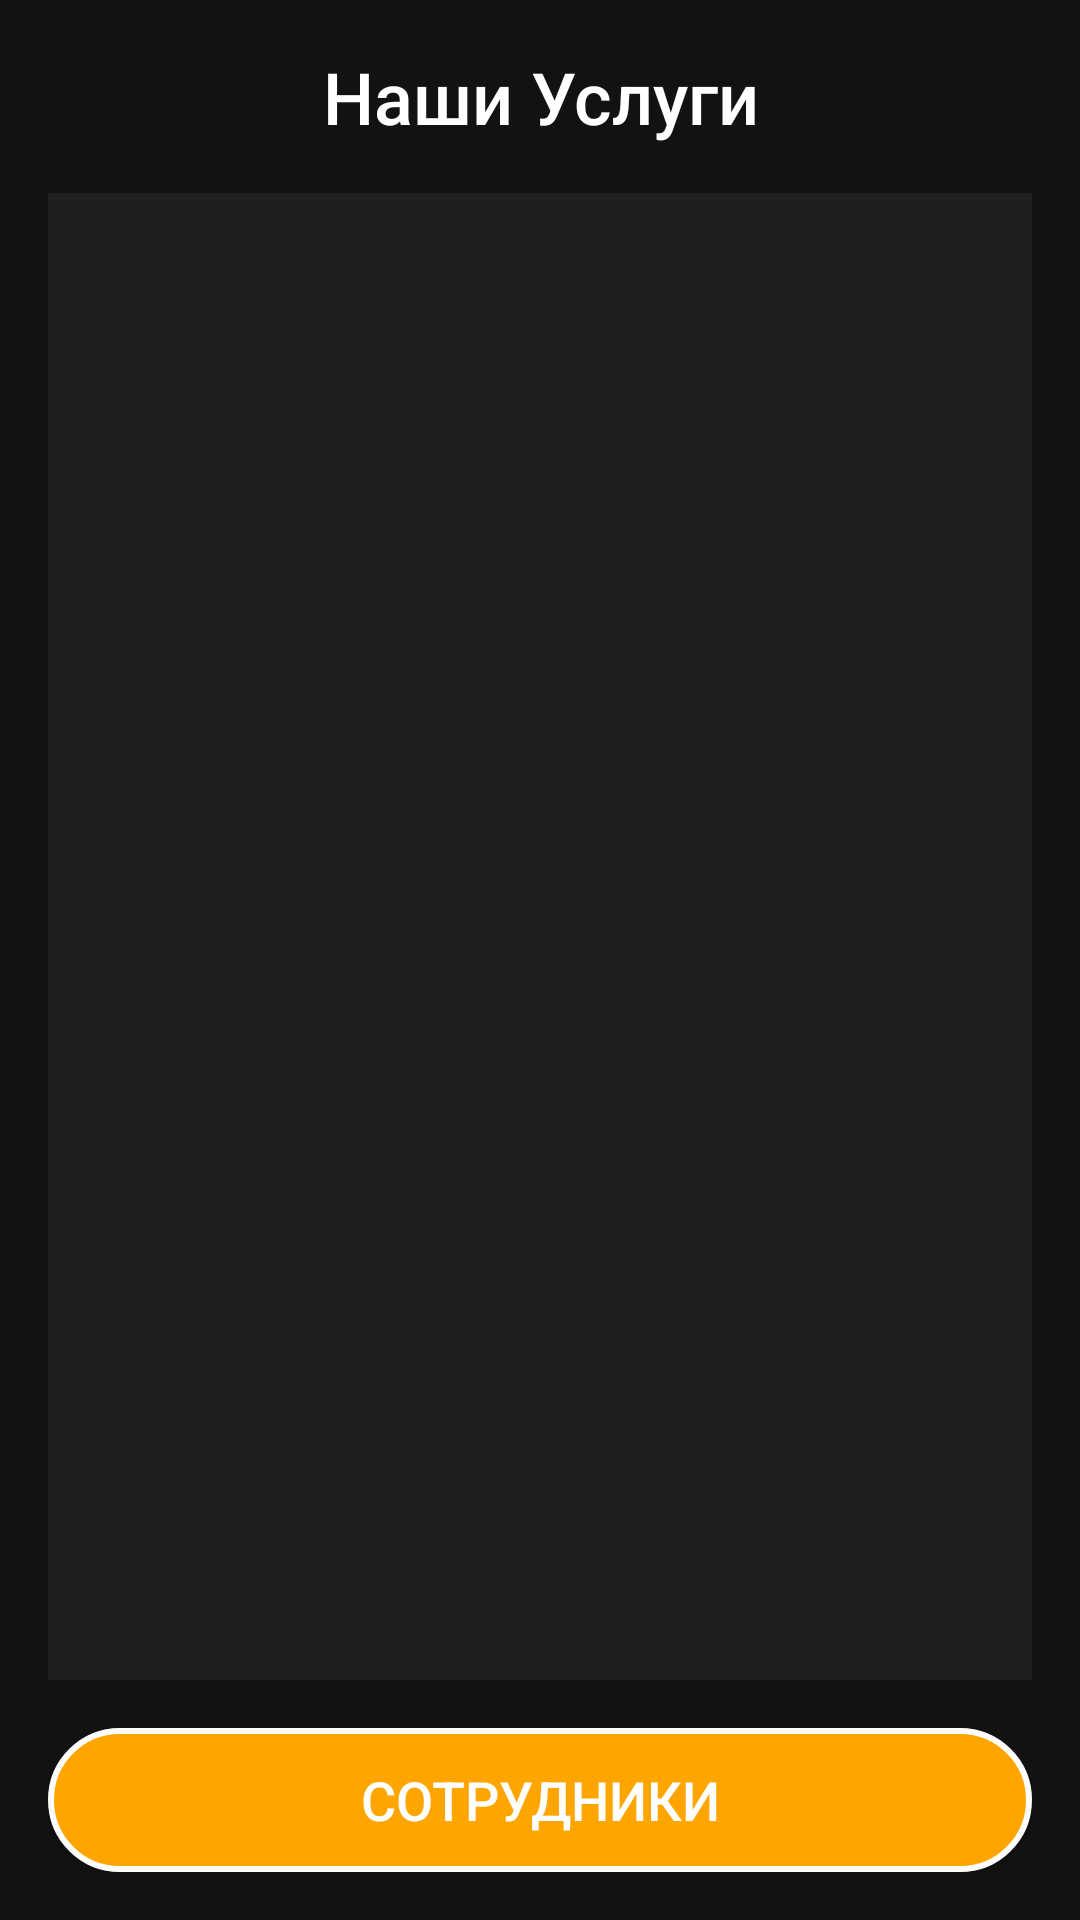

Layout XML and referenced resources for this Android screen:
<!-- AndroidManifest.xml: application theme Theme.AppCompat.Light.NoActionBar -->
<!-- res/layout/activity_main.xml -->
<?xml version="1.0" encoding="utf-8"?>
<LinearLayout xmlns:android="http://schemas.android.com/apk/res/android"
    android:layout_width="match_parent"
    android:layout_height="match_parent"
    android:orientation="vertical"
    android:background="#121212"
    android:padding="16dp">

    
    <TextView
        android:id="@+id/headerTextView"
        android:layout_width="match_parent"
        android:layout_height="wrap_content"
        android:text="Наши Услуги"
        android:textColor="#FFFFFF"
    android:textSize="24sp"
    android:gravity="center"
    android:layout_marginBottom="16dp"
    android:fontFamily="sans-serif-medium" />

    

    <androidx.recyclerview.widget.RecyclerView
        android:id="@+id/servicesRecyclerView"
        android:layout_width="match_parent"
        android:layout_height="0dp"
        android:layout_weight="1"
        android:background="#1F1F1F"
        android:padding="8dp"
        android:layout_marginBottom="16dp" />


    <Button
        android:id="@+id/employeesButton"
        android:layout_width="match_parent"
        android:layout_height="wrap_content"
        android:text="Сотрудники"
        android:textColor="#FFFFFF"
    android:background="@drawable/rounded_button"
    android:fontFamily="sans-serif-medium"
    android:textSize="18sp"
    android:elevation="4dp" />

</LinearLayout>
<!-- resources referenced by this layout -->
<resources>
  <!-- drawable rounded_button (drawable) -->
  <?xml version="1.0" encoding="utf-8"?>
  <shape xmlns:android="http://schemas.android.com/apk/res/android">
      <corners android:radius="25dp" /> 
      <solid android:color="#FFA500" /> 
      <stroke android:width="2dp" android:color="#FFFFFF" /> 
  </shape>
</resources>
